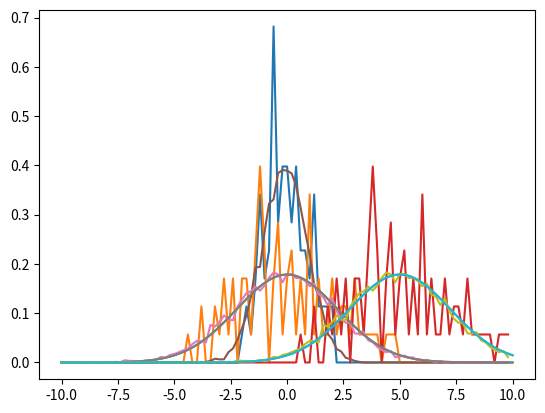

Here is the Python script that generated this plot:
import random
import math
import numpy as np
import matplotlib.pyplot as plt
import time
import statistics

def slot(x):
	size = 20/100
	return int(np.floor((x+10)/size))

def dist(x,me,var):
	return ((math.exp(-0.5*(x-me)*(x-me)/(var*var)))/(var*math.sqrt(math.pi*2)))


## FOR MARSAGLIA-BRAY METHOD
def generate():
	n = 50
	st = time.time()
	ans = []
	mean1 = []
	mean2 = []
	cnt = 0
	for i in range(n):
		u = random.random()
		v = random.random()
		u = 2*u-1
		v = 2*v-1
		cnt=cnt+1
		
		X = u*u+v*v
		if(X<=1):
			Y = math.sqrt(-2*math.log(X)/X)
			z1 = u*Y
			z2 = v*Y
			ans.append(z1) 
			ans.append(z2)         	 # we can write any z = sigma*(z normal) + mean
			mean1.append(z1*math.sqrt(5))   # since the mean = 0 and variance  = 5
			mean1.append(z2*math.sqrt(5))   # since the mean = 0 and variance  = 5
			mean2.append(z1*math.sqrt(5)+5) # since the mean = 5 and variance  = 5
			mean2.append(z2*math.sqrt(5)+5) # since the mean = 5 and variance  = 5
 		
		
				
	time_execution = time.time()-st
	mn = statistics.mean(ans)
	var  = statistics.variance(ans)
	print("Mean generated for 100 values is ",mn)
	print("Variance generated for 100 values is ",var)
	print("Time of execution for 100 values is ", time_execution)
	
	# for N(0,1)
	tot = 100
	size = 20/100
	x = []
	
	i = -10
	
	for j in range(100):
		x.append(i)
		i = i + size
	
	f = [0]*100
	for num in ans:
		if num>=-10 and num < 10:
			f[slot(num)]+=1
			
	length = size*len(ans)
	# scaling the f curve
	for i in range(len(f)):
		f[i]=f[i]/length
		
	plt.plot(x,f)
	plt.show()
	
	# for N(0,5)
	tot = 100
	size = 20/100
	x = []
	
	i = -10
	
	for j in range(100):
		x.append(i)
		i = i + size
	
	f = [0]*100
	for num in mean1:
		if num>=-10 and num < 10:
			f[slot(num)]+=1
			
	length = size*len(mean1)
	# scaling the f curve
	for i in range(len(f)):
		f[i]=f[i]/length
		
	plt.plot(x,f)
	
	z = np.linspace(-10,10,5000,endpoint= True)
	ad = []
	si = 20/5000
	st = -10
	for i in range(5000):
		cur = dist(st,0,math.sqrt(5))
		ad.append(cur)
		st = st+si
	
	plt.plot(z,ad)
	plt.show()
	
	# for N(5,5)
	tot = 100
	size = 20/100
	x = []
	
	i = -10
	for j in range(100):
		x.append(i)
		i = i + size
	
	f = [0]*100
	for num in mean2:
		if num>=-10 and num < 10:
			f[slot(num)]+=1
			
	length = size*len(mean2)
	# scaling the f curve
	for i in range(len(f)):
		f[i]=f[i]/length
		
	plt.plot(x,f)
	z = np.linspace(-10,10,5000,endpoint= True)
	ad = []
	si = 20/5000
	st = -10
	for i in range(5000):
		cur = dist(st,5,math.sqrt(5))
		ad.append(cur)
		st = st+si
	
	plt.plot(z,ad)
	plt.show()
	
	
	print("Proportion of Values Rejected for 100 samples = ", (100-len(ans))/100)
	
generate();

def generate():
	n = 5000
	st = time.time()
	ans = []
	mean1 = []
	mean2 = []
	cnt = 0
	for i in range(n):
		u = random.random()
		v = random.random()
		u = 2*u-1
		v = 2*v-1
		cnt=cnt+1
		
		X = u*u+v*v
		if(X<=1):
			Y = math.sqrt(-2*math.log(X)/X)
			z1 = u*Y
			z2 = v*Y
			ans.append(z1) 
			ans.append(z2)         	 # we can write any z = sigma*(z normal) + mean
			mean1.append(z1*math.sqrt(5))   # since the mean = 0 and variance  = 5
			mean1.append(z2*math.sqrt(5))   # since the mean = 0 and variance  = 5
			mean2.append(z1*math.sqrt(5)+5) # since the mean = 5 and variance  = 5
			mean2.append(z2*math.sqrt(5)+5) # since the mean = 5 and variance  = 5
 		
		
				
	time_execution = time.time()-st
	mn = statistics.mean(ans)
	var  = statistics.variance(ans)
	print("Mean generated for 10000 values is ",mn)
	print("Variance generated for 10000 values is ",var)
	print("The time of execution for 10000 values is ",time_execution)
	
	# for N(0,1)
	tot = 100
	size = 20/100
	x = []
	
	i = -10
	
	for j in range(100):
		x.append(i)
		i = i + size
	
	f = [0]*100
	for num in ans:
		if num>=-10 and num < 10:
			f[slot(num)]+=1
			
	length = size*len(ans)
	# scaling the f curve
	for i in range(len(f)):
		f[i]=f[i]/length
		
	plt.plot(x,f)
	plt.show()
	
	
	# for N(0,5)
	tot = 100
	size = 20/100
	x = []
	
	i = -10
	
	for j in range(100):
		x.append(i)
		i = i + size
	
	f = [0]*100
	for num in mean1:
		if num>=-10 and num < 10:
			f[slot(num)]+=1
			
	length = size*len(mean1)
	# scaling the f curve
	for i in range(len(f)):
		f[i]=f[i]/length
		
	plt.plot(x,f)
	z = np.linspace(-10,10,5000,endpoint= True)
	ad = []
	si = 20/5000
	st = -10
	for i in range(5000):
		cur = dist(st,0,math.sqrt(5))
		ad.append(cur)
		st = st+si
	
	plt.plot(z,ad)
	plt.show()
	
	# for N(5,5)
	tot = 100
	size = 20/100
	x = []
	
	i = -10
	
	for j in range(100):
		x.append(i)
		i = i + size
	
	f = [0]*100
	for num in mean2:
		if num>=-10 and num < 10:
			f[slot(num)]+=1
			
	length = size*len(mean2)
	# scaling the f curve
	for i in range(len(f)):
		f[i]=f[i]/length
		
	plt.plot(x,f)
	z = np.linspace(-10,10,5000,endpoint= True)
	ad = []
	si = 20/5000
	st = -10
	for i in range(5000):
		cur = dist(st,5,math.sqrt(5))
		ad.append(cur)
		st = st+si
	
	plt.plot(z,ad)
	plt.show()
	
	print("Proportion of Values Rejected for 10000 samples = ",(10000-len(ans))/10000)
	

generate();
